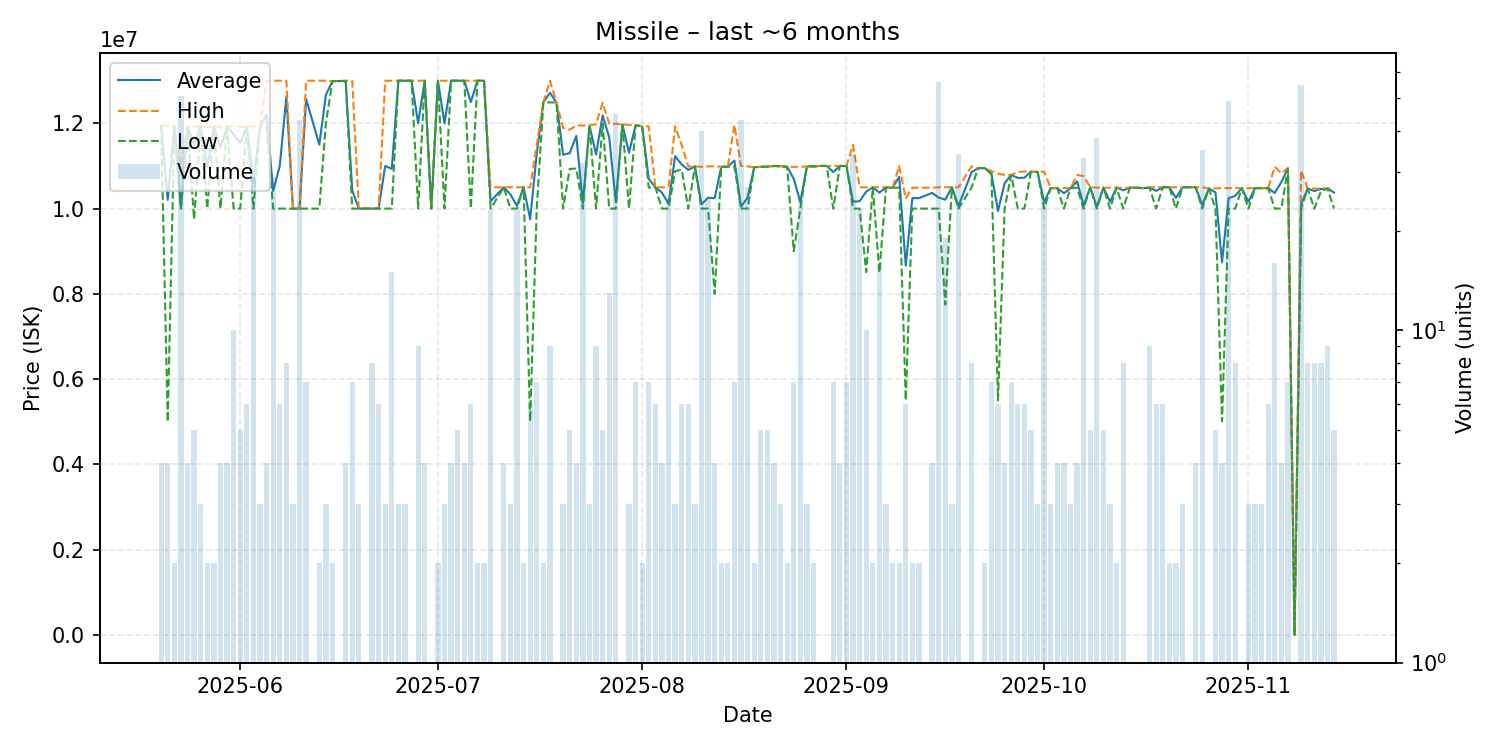

Source data for this figure (header and first rows):
date, average, highest, lowest, order_count, volume
2025-05-20, 11945000, 11950000, 11940000, 4, 4
2025-05-21, 10205000, 11940000, 5000000, 4, 4
2025-05-22, 11940000, 11940000, 11940000, 2, 2
2025-05-23, 10019608, 11000000, 10000000, 2, 51
2025-05-24, 11925000, 11930000, 11920000, 4, 4
2025-05-25, 11494000, 11930000, 9750000, 5, 5
2025-05-26, 11930000, 11930000, 11930000, 2, 3
2025-05-27, 10960000, 11920000, 10000000, 2, 2
2025-05-28, 11920000, 11920000, 11920000, 2, 2
2025-05-29, 11432500, 11910000, 10000000, 4, 4
2025-05-30, 11922500, 11930000, 11920000, 4, 4
2025-05-31, 11737000, 11930000, 10000000, 6, 10
2025-06-01, 11538000, 11920000, 10000000, 5, 5
2025-06-02, 11920000, 11920000, 11920000, 5, 6
2025-06-03, 10598276, 11930000, 10000000, 10, 29
2025-06-04, 11920000, 11920000, 11920000, 3, 3
2025-06-05, 12207500, 13000000, 11920000, 4, 4
2025-06-06, 10412931, 13000000, 9999000, 5, 29
2025-06-07, 11000000, 13000000, 10000000, 4, 6
2025-06-08, 12625000, 13000000, 10000000, 7, 8
2025-06-09, 9999000, 9999000, 9999000, 3, 3
2025-06-10, 9999000, 9999000, 9999000, 6, 43
2025-06-11, 12571429, 13000000, 10000000, 6, 7
2025-06-13, 11500000, 13000000, 10000000, 2, 2
2025-06-14, 12666667, 13000000, 12000000, 3, 3
2025-06-15, 12990000, 12990000, 12990000, 2, 2
2025-06-17, 12995000, 13000000, 12990000, 4, 4
2025-06-18, 10428571, 13000000, 10000000, 5, 7
2025-06-19, 10000000, 10000000, 10000000, 3, 3
2025-06-20, 10000000, 10000000, 10000000, 1, 1
2025-06-21, 10000000, 10000000, 10000000, 7, 8
2025-06-22, 10000000, 10000000, 10000000, 6, 6
2025-06-23, 11000000, 13000000, 10000000, 3, 3
2025-06-24, 10933333, 13000000, 10000000, 6, 15
2025-06-25, 13000000, 13000000, 13000000, 3, 3
2025-06-26, 13000000, 13000000, 13000000, 3, 3
2025-06-27, 13000000, 13000000, 13000000, 1, 1
2025-06-28, 12000000, 13000000, 10000000, 7, 9
2025-06-29, 13000000, 13000000, 13000000, 4, 4
2025-06-30, 10000000, 10000000, 10000000, 1, 1
2025-07-01, 13000000, 13000000, 13000000, 2, 2
2025-07-02, 11999667, 13000000, 9999000, 3, 3
2025-07-03, 13000000, 13000000, 13000000, 3, 4
2025-07-04, 13000000, 13000000, 13000000, 5, 5
2025-07-05, 13000000, 13000000, 13000000, 4, 4
2025-07-06, 12500000, 13000000, 10000000, 6, 6
2025-07-07, 13000000, 13000000, 13000000, 2, 2
2025-07-08, 13000000, 13000000, 13000000, 2, 2
2025-07-09, 10173913, 10500000, 10000000, 4, 23
2025-07-11, 10500000, 10500000, 10500000, 2, 4
2025-07-12, 10333333, 10500000, 10000000, 3, 3
2025-07-13, 10065217, 10500000, 10000000, 4, 23
2025-07-14, 10500000, 10500000, 10500000, 2, 2
2025-07-15, 9751667, 10500000, 5010000, 6, 6
2025-07-16, 11285714, 11500000, 10000000, 4, 7
2025-07-17, 12490000, 12490000, 12490000, 2, 2
2025-07-18, 12716667, 13000000, 12490000, 7, 9
2025-07-19, 12490000, 12490000, 12490000, 1, 1
2025-07-20, 11263333, 11895000, 10000000, 3, 3
2025-07-21, 11302000, 11850000, 10930000, 5, 5
... 114 more rows
